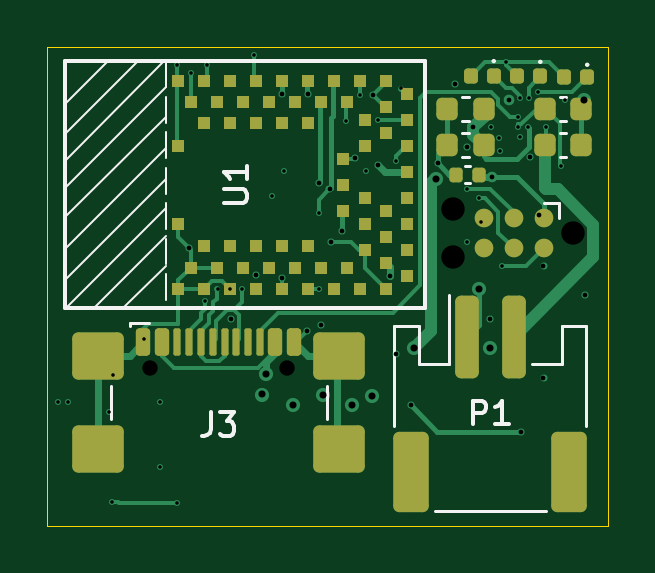
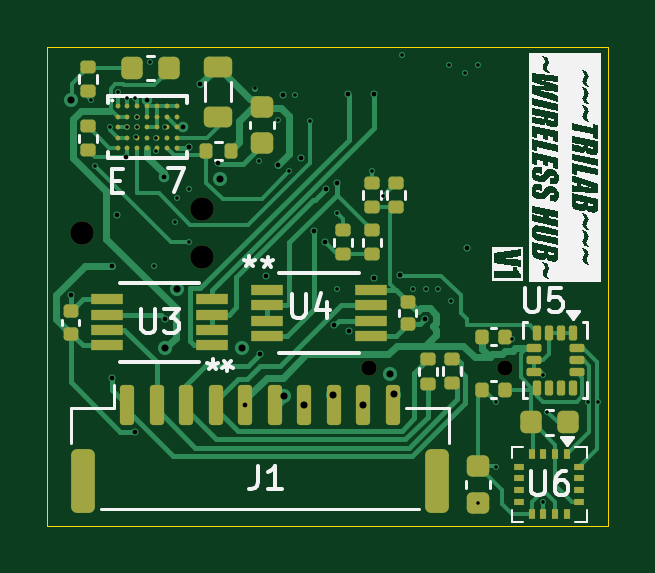
Circuit board: 13 layer files. Board 23.8 x 20.2 mm.
- bottom_copper: floating_hub-CuBottom.gbr (30279 bytes)
- inner_copper: floating_hub-CuIn1.gbr (11095 bytes)
- inner_copper: floating_hub-CuIn2.gbr (54657 bytes)
- top_copper: floating_hub-CuTop.gbr (23195 bytes)
- outline: floating_hub-EdgeCuts.gbr (607 bytes)
- bottom_mask: floating_hub-MaskBottom.gbr (6445 bytes)
- top_mask: floating_hub-MaskTop.gbr (4842 bytes)
- drill: floating_hub-NPTH.drl (470 bytes)
- drill: floating_hub-PTH.drl (1805 bytes)
- paste: floating_hub-PasteBottom.gbr (6238 bytes)
- paste: floating_hub-PasteTop.gbr (4652 bytes)
- bottom_silk: floating_hub-SilkBottom.gbr (37120 bytes)
- top_silk: floating_hub-SilkTop.gbr (10834 bytes)

=== bottom_copper: floating_hub-CuBottom.gbr (30279 bytes, source omitted) ===
=== inner_copper: floating_hub-CuIn1.gbr (11095 bytes, source omitted) ===
=== inner_copper: floating_hub-CuIn2.gbr (54657 bytes, source omitted) ===
=== top_copper: floating_hub-CuTop.gbr (23195 bytes, source omitted) ===
=== outline: floating_hub-EdgeCuts.gbr ===
%TF.GenerationSoftware,KiCad,Pcbnew,10.0.1*%
%TF.CreationDate,2026-08-13T13:53:40+01:00*%
%TF.ProjectId,floating_hub,666c6f61-7469-46e6-975f-6875622e6b69,rev?*%
%TF.SameCoordinates,Original*%
%TF.FileFunction,Profile,NP*%
%FSLAX46Y46*%
G04 Gerber Fmt 4.6, Leading zero omitted, Abs format (unit mm)*
G04 Created by KiCad (PCBNEW 10.0.1) date 2026-08-13 13:53:40*
%MOMM*%
%LPD*%
G01*
G04 APERTURE LIST*
%TA.AperFunction,Profile*%
%ADD10C,0.050000*%
%TD*%
G04 APERTURE END LIST*
D10*
X42750000Y-49500000D02*
X66500000Y-49500000D01*
X66500000Y-69750000D01*
X42750000Y-69750000D01*
X42750000Y-49500000D01*
M02*

=== bottom_mask: floating_hub-MaskBottom.gbr (6445 bytes, source omitted) ===
=== top_mask: floating_hub-MaskTop.gbr ===
%TF.GenerationSoftware,KiCad,Pcbnew,10.0.1*%
%TF.CreationDate,2026-08-13T13:53:40+01:00*%
%TF.ProjectId,floating_hub,666c6f61-7469-46e6-975f-6875622e6b69,rev?*%
%TF.SameCoordinates,Original*%
%TF.FileFunction,Soldermask,Top*%
%TF.FilePolarity,Negative*%
%FSLAX46Y46*%
G04 Gerber Fmt 4.6, Leading zero omitted, Abs format (unit mm)*
G04 Created by KiCad (PCBNEW 10.0.1) date 2026-08-13 13:53:40*
%MOMM*%
%LPD*%
G01*
G04 APERTURE LIST*
G04 Aperture macros list*
%AMRoundRect*
0 Rectangle with rounded corners*
0 $1 Rounding radius*
0 $2 $3 $4 $5 $6 $7 $8 $9 X,Y pos of 4 corners*
0 Add a 4 corners polygon primitive as box body*
4,1,4,$2,$3,$4,$5,$6,$7,$8,$9,$2,$3,0*
0 Add four circle primitives for the rounded corners*
1,1,$1+$1,$2,$3*
1,1,$1+$1,$4,$5*
1,1,$1+$1,$6,$7*
1,1,$1+$1,$8,$9*
0 Add four rect primitives between the rounded corners*
20,1,$1+$1,$2,$3,$4,$5,0*
20,1,$1+$1,$4,$5,$6,$7,0*
20,1,$1+$1,$6,$7,$8,$9,0*
20,1,$1+$1,$8,$9,$2,$3,0*%
G04 Aperture macros list end*
%ADD10RoundRect,0.147500X0.147500X0.172500X-0.147500X0.172500X-0.147500X-0.172500X0.147500X-0.172500X0*%
%ADD11RoundRect,0.225000X-0.225000X-0.250000X0.225000X-0.250000X0.225000X0.250000X-0.225000X0.250000X0*%
%ADD12R,0.508000X0.508000*%
%ADD13RoundRect,0.140000X-0.140000X-0.170000X0.140000X-0.170000X0.140000X0.170000X-0.140000X0.170000X0*%
%ADD14RoundRect,0.250000X-0.250000X-1.500000X0.250000X-1.500000X0.250000X1.500000X-0.250000X1.500000X0*%
%ADD15RoundRect,0.250001X-0.499999X-1.449999X0.499999X-1.449999X0.499999X1.449999X-0.499999X1.449999X0*%
%ADD16C,0.787400*%
%ADD17RoundRect,0.150000X-0.150000X-0.425000X0.150000X-0.425000X0.150000X0.425000X-0.150000X0.425000X0*%
%ADD18RoundRect,0.075000X-0.075000X-0.500000X0.075000X-0.500000X0.075000X0.500000X-0.075000X0.500000X0*%
%ADD19RoundRect,0.250000X-0.840000X-0.750000X0.840000X-0.750000X0.840000X0.750000X-0.840000X0.750000X0*%
G04 APERTURE END LIST*
D10*
%TO.C,D2*%
X63599153Y-50730469D03*
X62629153Y-50730469D03*
%TD*%
%TO.C,D3*%
X65584573Y-50740471D03*
X64614573Y-50740471D03*
%TD*%
D11*
%TO.C,C2*%
X63803110Y-53648085D03*
X65353110Y-53648085D03*
%TD*%
%TO.C,C6*%
X63803110Y-52095257D03*
X65353110Y-52095257D03*
%TD*%
D12*
%TO.C,U1*%
X48277323Y-59722234D03*
X48827323Y-58822234D03*
X49377323Y-59722234D03*
X49927323Y-58822234D03*
X50477323Y-59722234D03*
X51027323Y-58822234D03*
X51577323Y-59722234D03*
X52127323Y-58822234D03*
X52677323Y-59722234D03*
X53227323Y-58822234D03*
X53777323Y-59722234D03*
X54327323Y-58822234D03*
X54877323Y-59722234D03*
X55427323Y-58822234D03*
X55977323Y-59722234D03*
X57077323Y-59722234D03*
X57077323Y-58622234D03*
X56177323Y-58072234D03*
X57077323Y-57522234D03*
X56177323Y-56972234D03*
X57077323Y-56422234D03*
X56177323Y-55872234D03*
X56177323Y-53672234D03*
X57077323Y-53122234D03*
X56177323Y-52572234D03*
X57077323Y-52022234D03*
X57077323Y-50922234D03*
X55977323Y-50921134D03*
X55427323Y-51821134D03*
X54877323Y-50921134D03*
X54327323Y-51821134D03*
X53777323Y-50921134D03*
X53227323Y-51821134D03*
X52677323Y-50921134D03*
X52127323Y-51821134D03*
X51577323Y-50921134D03*
X51027323Y-51821134D03*
X50477323Y-50921134D03*
X49927323Y-51821134D03*
X49377323Y-50921134D03*
X48827323Y-51821134D03*
X48277323Y-50921134D03*
X48277323Y-53671684D03*
X48277323Y-56971684D03*
X49377323Y-57922234D03*
X50477323Y-57922234D03*
X51577323Y-57922234D03*
X52677323Y-57922234D03*
X53777323Y-57922234D03*
X55277323Y-56422234D03*
X55277323Y-55321684D03*
X55277323Y-54222234D03*
X53777323Y-52721134D03*
X52677323Y-52721134D03*
X51577323Y-52721134D03*
X50477323Y-52721134D03*
X49377323Y-52721134D03*
X57977323Y-59172234D03*
X57977323Y-58072234D03*
X57977323Y-56972234D03*
X57977323Y-55872234D03*
X57977323Y-54772234D03*
X57977323Y-53672234D03*
X57977323Y-52572234D03*
X57977323Y-51472234D03*
%TD*%
D13*
%TO.C,C7*%
X60039979Y-54885555D03*
X60999979Y-54885555D03*
%TD*%
D11*
%TO.C,C4*%
X59667313Y-52102189D03*
X61217313Y-52102189D03*
%TD*%
D14*
%TO.C,P1*%
X60500000Y-61750000D03*
X62500000Y-61750000D03*
D15*
X58150000Y-67500000D03*
X64850000Y-67500000D03*
%TD*%
D16*
%TO.C,J2*%
X63750000Y-56730000D03*
X63750000Y-58000000D03*
X62480000Y-56730000D03*
X62480000Y-58000000D03*
X61210000Y-56730000D03*
X61210000Y-58000000D03*
%TD*%
D17*
%TO.C,J3*%
X46800000Y-61995000D03*
X47600000Y-61995000D03*
D18*
X48750000Y-61995000D03*
X49750000Y-61995000D03*
X50250000Y-61995000D03*
X51250000Y-61995000D03*
D17*
X52400000Y-61995000D03*
X53200000Y-61995000D03*
X53200000Y-61995000D03*
X52400000Y-61995000D03*
D18*
X51750000Y-61995000D03*
X50750000Y-61995000D03*
X49250000Y-61995000D03*
X48250000Y-61995000D03*
D17*
X47600000Y-61995000D03*
X46800000Y-61995000D03*
D19*
X44890000Y-62570000D03*
X44890000Y-66500000D03*
X55110000Y-62570000D03*
X55110000Y-66500000D03*
%TD*%
D11*
%TO.C,C3*%
X59663979Y-53642514D03*
X61213979Y-53642514D03*
%TD*%
D10*
%TO.C,D1*%
X61637386Y-50729636D03*
X60667386Y-50729636D03*
%TD*%
M02*

=== drill: floating_hub-NPTH.drl ===
M48
; DRILL file KiCad 10.0.1 date 2026-08-13T13:53:41
; FORMAT={-:-/ absolute / inch / decimal}
; #@! TF.CreationDate,2026-08-13T13:53:41+01:00
; #@! TF.GenerationSoftware,Kicad,Pcbnew,10.0.1
; #@! TF.FileFunction,NonPlated,1,4,NPTH
FMAT,2
INCH
; #@! TA.AperFunction,NonPlated,NPTH,ComponentDrill
T1C0.0256
; #@! TA.AperFunction,NonPlated,NPTH,ComponentDrill
T2C0.0390
%
G90
G05
T1
X1.8547Y-2.4831
X2.0823Y-2.4831
T2
X2.3598Y-2.2185
X2.3598Y-2.2985
X2.5598Y-2.2585
M30

=== drill: floating_hub-PTH.drl ===
M48
; DRILL file KiCad 10.0.1 date 2026-08-13T13:53:41
; FORMAT={-:-/ absolute / inch / decimal}
; #@! TF.CreationDate,2026-08-13T13:53:41+01:00
; #@! TF.GenerationSoftware,Kicad,Pcbnew,10.0.1
; #@! TF.FileFunction,Plated,1,4,PTH
FMAT,2
INCH
; #@! TA.AperFunction,Plated,PTH,ViaDrill
T1C0.0059
; #@! TA.AperFunction,Plated,PTH,ViaDrill
T2C0.0079
; #@! TA.AperFunction,Plated,PTH,ViaDrill
T3C0.0118
%
G90
G05
T1
X1.7008Y-2.5393
X1.7165Y-2.5399
X1.7852Y-2.5559
X1.7913Y-2.7067
X1.7919Y-2.4943
X1.8437Y-2.435
X1.8701Y-2.6476
X1.8702Y-2.5396
X1.8996Y-1.9783
X1.8996Y-2.7077
X1.9222Y-1.9911
X1.9449Y-2.3721
X1.9488Y-1.9783
X1.9665Y-2.3524
X1.9873Y-2.3513
X2.0081Y-2.3512
X2.0276Y-1.9616
X2.0581Y-2.1959
X2.0768Y-2.1555
X2.1358Y-2.2244
X2.1358Y-2.3524
X2.18Y-2.0718
X2.2047Y-2.0276
X2.2146Y-2.1555
X2.2343Y-2.0698
X2.2647Y-2.1377
X2.2725Y-2.0175
X2.3819Y-2.185
X2.3819Y-2.2736
X2.4016Y-2.2008
X2.4049Y-2.2395
X2.422Y-2.0825
X2.4364Y-2.0995
X2.4366Y-2.1215
X2.4409Y-2.313
X2.4471Y-1.973
X2.468Y-2.065
X2.4681Y-2.0821
X2.4705Y-2.0983
X2.4713Y-2.0329
X2.4846Y-2.0821
X2.485Y-2.0329
X2.5008Y-2.0231
X2.5139Y-2.0821
X2.5386Y-2.1463
X2.545Y-2.0365
T2
X1.9193Y-2.2835
X1.9882Y-2.4016
X2.0304Y-2.3289
X2.0739Y-2.0261
X2.0741Y-2.333
X2.1161Y-2.4213
X2.117Y-2.0273
X2.1358Y-2.1752
X2.1397Y-2.4122
X2.1532Y-2.1853
X2.1555Y-2.2736
X2.1739Y-2.2552
X2.1958Y-2.1333
X2.225Y-2.0282
X2.2343Y-2.1457
X2.2539Y-2.3295
X2.2638Y-2.4606
X2.2884Y-2.5453
X2.3335Y-2.1412
X2.363Y-2.0103
X2.3824Y-2.1148
X2.3925Y-2.0821
X2.4213Y-2.4016
X2.4243Y-2.1647
X2.4516Y-2.0362
X2.4718Y-2.5899
X2.4876Y-2.1325
X2.502Y-2.2276
X2.5098Y-2.313
X2.5098Y-2.5
X2.5787Y-2.3622
T3
X2.041Y-2.5275
X2.0476Y-2.4941
X2.0915Y-2.5453
X2.1417Y-2.5285
X2.19Y-2.5453
X2.2244Y-2.5295
X2.2933Y-2.4508
X2.3299Y-2.1682
X2.4018Y-2.3524
X2.4213Y-2.4508
X2.5781Y-2.037
M30

=== paste: floating_hub-PasteBottom.gbr (6238 bytes, source omitted) ===
=== paste: floating_hub-PasteTop.gbr ===
%TF.GenerationSoftware,KiCad,Pcbnew,10.0.1*%
%TF.CreationDate,2026-08-13T13:53:40+01:00*%
%TF.ProjectId,floating_hub,666c6f61-7469-46e6-975f-6875622e6b69,rev?*%
%TF.SameCoordinates,Original*%
%TF.FileFunction,Paste,Top*%
%TF.FilePolarity,Positive*%
%FSLAX46Y46*%
G04 Gerber Fmt 4.6, Leading zero omitted, Abs format (unit mm)*
G04 Created by KiCad (PCBNEW 10.0.1) date 2026-08-13 13:53:40*
%MOMM*%
%LPD*%
G01*
G04 APERTURE LIST*
G04 Aperture macros list*
%AMRoundRect*
0 Rectangle with rounded corners*
0 $1 Rounding radius*
0 $2 $3 $4 $5 $6 $7 $8 $9 X,Y pos of 4 corners*
0 Add a 4 corners polygon primitive as box body*
4,1,4,$2,$3,$4,$5,$6,$7,$8,$9,$2,$3,0*
0 Add four circle primitives for the rounded corners*
1,1,$1+$1,$2,$3*
1,1,$1+$1,$4,$5*
1,1,$1+$1,$6,$7*
1,1,$1+$1,$8,$9*
0 Add four rect primitives between the rounded corners*
20,1,$1+$1,$2,$3,$4,$5,0*
20,1,$1+$1,$4,$5,$6,$7,0*
20,1,$1+$1,$6,$7,$8,$9,0*
20,1,$1+$1,$8,$9,$2,$3,0*%
G04 Aperture macros list end*
%ADD10RoundRect,0.147500X0.147500X0.172500X-0.147500X0.172500X-0.147500X-0.172500X0.147500X-0.172500X0*%
%ADD11RoundRect,0.225000X-0.225000X-0.250000X0.225000X-0.250000X0.225000X0.250000X-0.225000X0.250000X0*%
%ADD12R,0.508000X0.508000*%
%ADD13RoundRect,0.140000X-0.140000X-0.170000X0.140000X-0.170000X0.140000X0.170000X-0.140000X0.170000X0*%
%ADD14RoundRect,0.250000X-0.250000X-1.500000X0.250000X-1.500000X0.250000X1.500000X-0.250000X1.500000X0*%
%ADD15RoundRect,0.250001X-0.499999X-1.449999X0.499999X-1.449999X0.499999X1.449999X-0.499999X1.449999X0*%
%ADD16RoundRect,0.150000X-0.150000X-0.425000X0.150000X-0.425000X0.150000X0.425000X-0.150000X0.425000X0*%
%ADD17RoundRect,0.075000X-0.075000X-0.500000X0.075000X-0.500000X0.075000X0.500000X-0.075000X0.500000X0*%
%ADD18RoundRect,0.250000X-0.840000X-0.750000X0.840000X-0.750000X0.840000X0.750000X-0.840000X0.750000X0*%
G04 APERTURE END LIST*
D10*
%TO.C,D2*%
X63599153Y-50730469D03*
X62629153Y-50730469D03*
%TD*%
%TO.C,D3*%
X65584573Y-50740471D03*
X64614573Y-50740471D03*
%TD*%
D11*
%TO.C,C2*%
X63803110Y-53648085D03*
X65353110Y-53648085D03*
%TD*%
%TO.C,C6*%
X63803110Y-52095257D03*
X65353110Y-52095257D03*
%TD*%
D12*
%TO.C,U1*%
X48277323Y-59722234D03*
X48827323Y-58822234D03*
X49377323Y-59722234D03*
X49927323Y-58822234D03*
X50477323Y-59722234D03*
X51027323Y-58822234D03*
X51577323Y-59722234D03*
X52127323Y-58822234D03*
X52677323Y-59722234D03*
X53227323Y-58822234D03*
X53777323Y-59722234D03*
X54327323Y-58822234D03*
X54877323Y-59722234D03*
X55427323Y-58822234D03*
X55977323Y-59722234D03*
X57077323Y-59722234D03*
X57077323Y-58622234D03*
X56177323Y-58072234D03*
X57077323Y-57522234D03*
X56177323Y-56972234D03*
X57077323Y-56422234D03*
X56177323Y-55872234D03*
X56177323Y-53672234D03*
X57077323Y-53122234D03*
X56177323Y-52572234D03*
X57077323Y-52022234D03*
X57077323Y-50922234D03*
X55977323Y-50921134D03*
X55427323Y-51821134D03*
X54877323Y-50921134D03*
X54327323Y-51821134D03*
X53777323Y-50921134D03*
X53227323Y-51821134D03*
X52677323Y-50921134D03*
X52127323Y-51821134D03*
X51577323Y-50921134D03*
X51027323Y-51821134D03*
X50477323Y-50921134D03*
X49927323Y-51821134D03*
X49377323Y-50921134D03*
X48827323Y-51821134D03*
X48277323Y-50921134D03*
X48277323Y-53671684D03*
X48277323Y-56971684D03*
X49377323Y-57922234D03*
X50477323Y-57922234D03*
X51577323Y-57922234D03*
X52677323Y-57922234D03*
X53777323Y-57922234D03*
X55277323Y-56422234D03*
X55277323Y-55321684D03*
X55277323Y-54222234D03*
X53777323Y-52721134D03*
X52677323Y-52721134D03*
X51577323Y-52721134D03*
X50477323Y-52721134D03*
X49377323Y-52721134D03*
X57977323Y-59172234D03*
X57977323Y-58072234D03*
X57977323Y-56972234D03*
X57977323Y-55872234D03*
X57977323Y-54772234D03*
X57977323Y-53672234D03*
X57977323Y-52572234D03*
X57977323Y-51472234D03*
%TD*%
D13*
%TO.C,C7*%
X60039979Y-54885555D03*
X60999979Y-54885555D03*
%TD*%
D11*
%TO.C,C4*%
X59667313Y-52102189D03*
X61217313Y-52102189D03*
%TD*%
D14*
%TO.C,P1*%
X60500000Y-61750000D03*
X62500000Y-61750000D03*
D15*
X58150000Y-67500000D03*
X64850000Y-67500000D03*
%TD*%
D16*
%TO.C,J3*%
X46800000Y-61995000D03*
X47600000Y-61995000D03*
D17*
X48750000Y-61995000D03*
X49750000Y-61995000D03*
X50250000Y-61995000D03*
X51250000Y-61995000D03*
D16*
X52400000Y-61995000D03*
X53200000Y-61995000D03*
X53200000Y-61995000D03*
X52400000Y-61995000D03*
D17*
X51750000Y-61995000D03*
X50750000Y-61995000D03*
X49250000Y-61995000D03*
X48250000Y-61995000D03*
D16*
X47600000Y-61995000D03*
X46800000Y-61995000D03*
D18*
X44890000Y-62570000D03*
X44890000Y-66500000D03*
X55110000Y-62570000D03*
X55110000Y-66500000D03*
%TD*%
D11*
%TO.C,C3*%
X59663979Y-53642514D03*
X61213979Y-53642514D03*
%TD*%
D10*
%TO.C,D1*%
X61637386Y-50729636D03*
X60667386Y-50729636D03*
%TD*%
M02*

=== bottom_silk: floating_hub-SilkBottom.gbr (37120 bytes, source omitted) ===
=== top_silk: floating_hub-SilkTop.gbr (10834 bytes, source omitted) ===
